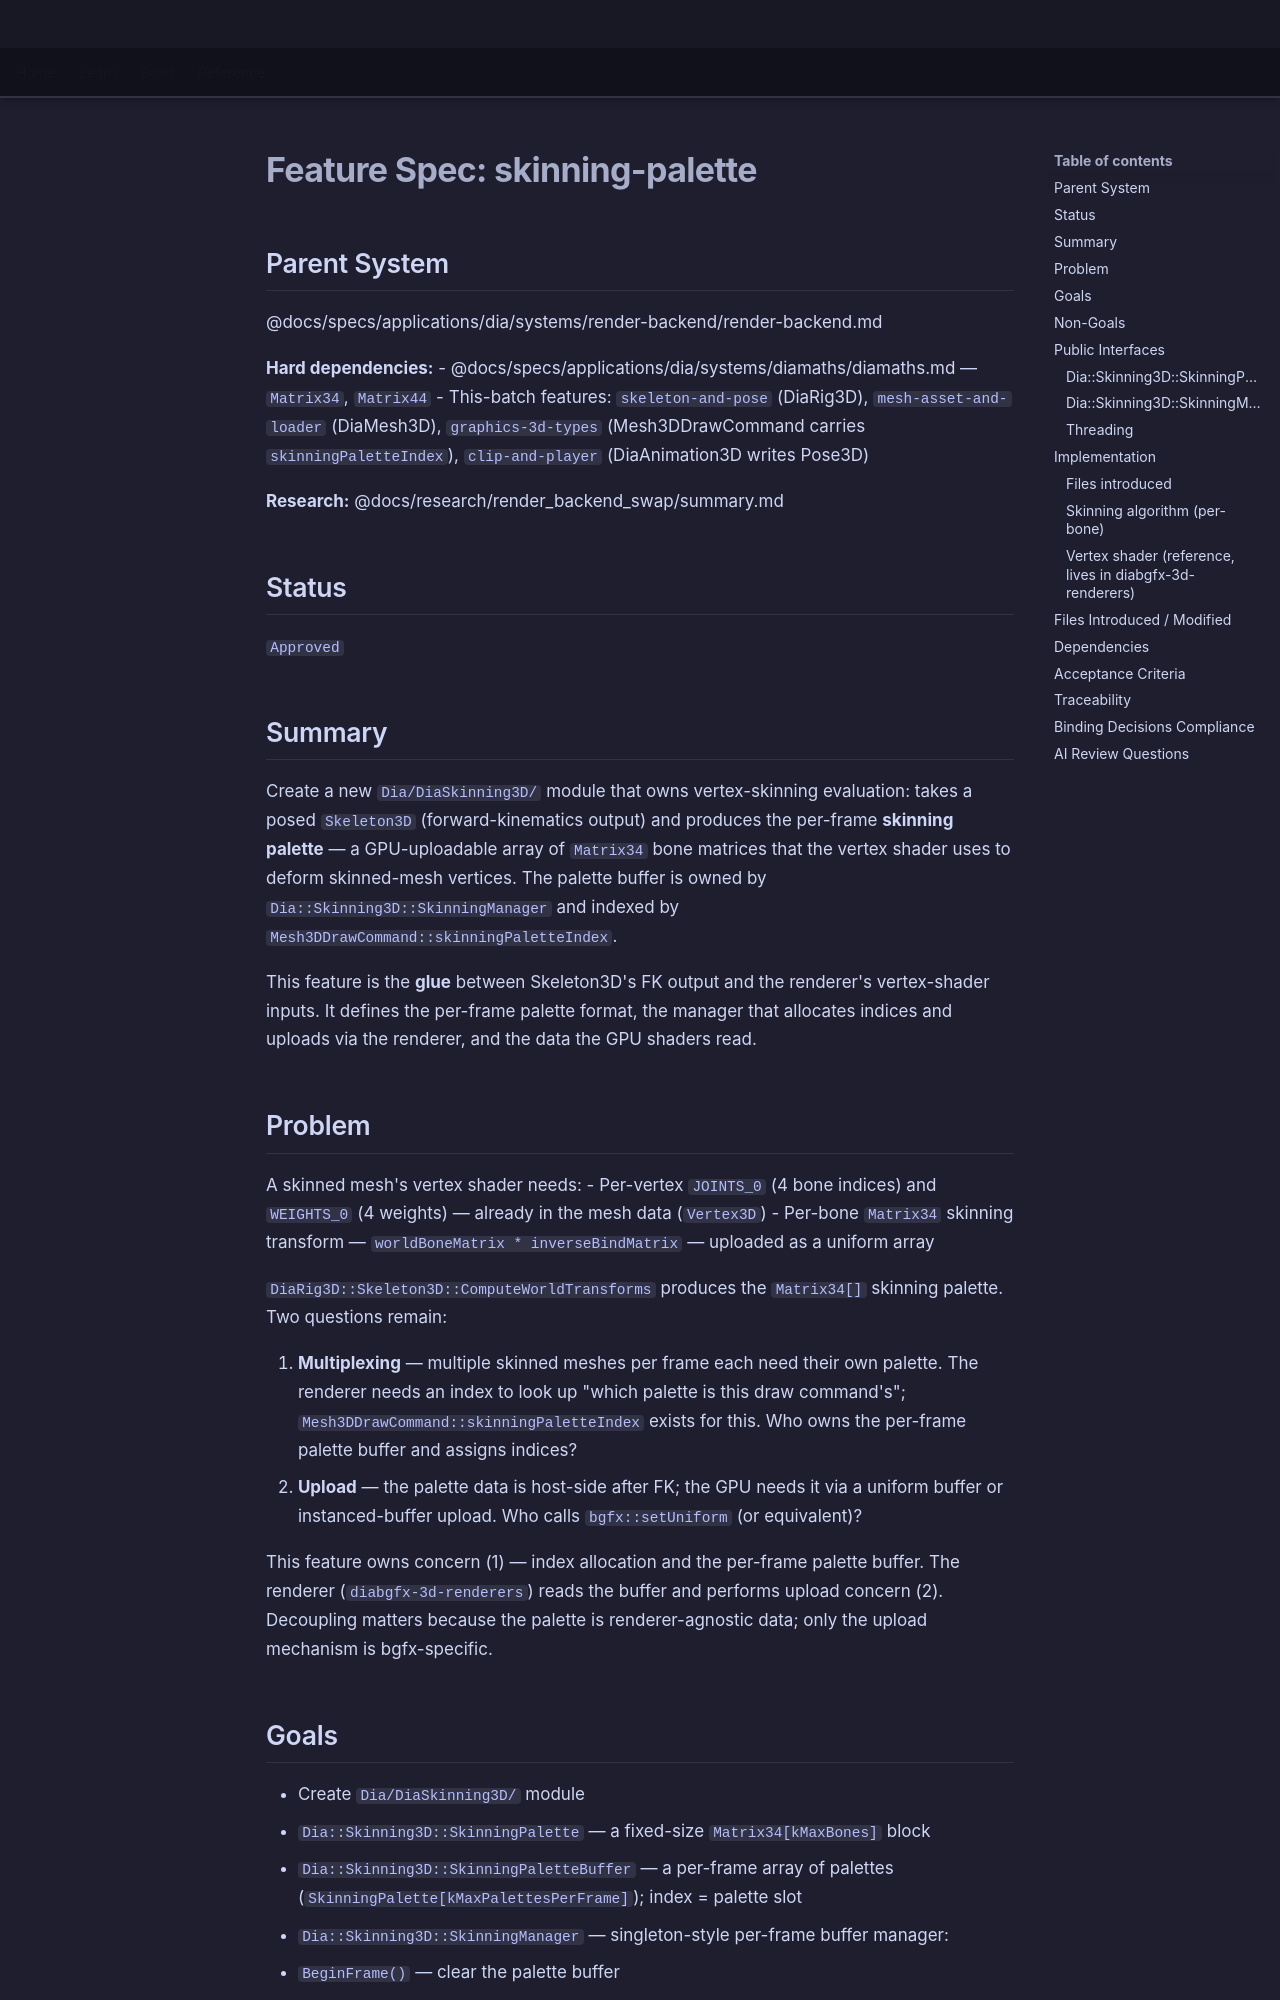

repository: LenihanConor/Cluiche · page: specs/applications/dia/systems/diaskinning3d/skinning-palette/index.html · generator: mkdocs

# Feature Spec: skinning-palette

## Parent System
@docs/specs/applications/dia/systems/render-backend/render-backend.md

**Hard dependencies:**
- @docs/specs/applications/dia/systems/diamaths/diamaths.md — `Matrix34`, `Matrix44`
- This-batch features: `skeleton-and-pose` (DiaRig3D), `mesh-asset-and-loader` (DiaMesh3D), `graphics-3d-types` (Mesh3DDrawCommand carries `skinningPaletteIndex`), `clip-and-player` (DiaAnimation3D writes Pose3D)

**Research:** @docs/research/render_backend_swap/summary.md

## Status
`Approved`

## Summary

Create a new `Dia/DiaSkinning3D/` module that owns vertex-skinning evaluation: takes a posed `Skeleton3D` (forward-kinematics output) and produces the per-frame **skinning palette** — a GPU-uploadable array of `Matrix34` bone matrices that the vertex shader uses to deform skinned-mesh vertices. The palette buffer is owned by `Dia::Skinning3D::SkinningManager` and indexed by `Mesh3DDrawCommand::skinningPaletteIndex`.

This feature is the **glue** between Skeleton3D's FK output and the renderer's vertex-shader inputs. It defines the per-frame palette format, the manager that allocates indices and uploads via the renderer, and the data the GPU shaders read.

## Problem

A skinned mesh's vertex shader needs:
- Per-vertex `JOINTS_0` (4 bone indices) and `WEIGHTS_0` (4 weights) — already in the mesh data (`Vertex3D`)
- Per-bone `Matrix34` skinning transform — `worldBoneMatrix * inverseBindMatrix` — uploaded as a uniform array

`DiaRig3D::Skeleton3D::ComputeWorldTransforms` produces the `Matrix34[]` skinning palette. Two questions remain:

1. **Multiplexing** — multiple skinned meshes per frame each need their own palette. The renderer needs an index to look up "which palette is this draw command's"; `Mesh3DDrawCommand::skinningPaletteIndex` exists for this. Who owns the per-frame palette buffer and assigns indices?
2. **Upload** — the palette data is host-side after FK; the GPU needs it via a uniform buffer or instanced-buffer upload. Who calls `bgfx::setUniform` (or equivalent)?

This feature owns concern (1) — index allocation and the per-frame palette buffer. The renderer (`diabgfx-3d-renderers`) reads the buffer and performs upload concern (2). Decoupling matters because the palette is renderer-agnostic data; only the upload mechanism is bgfx-specific.
